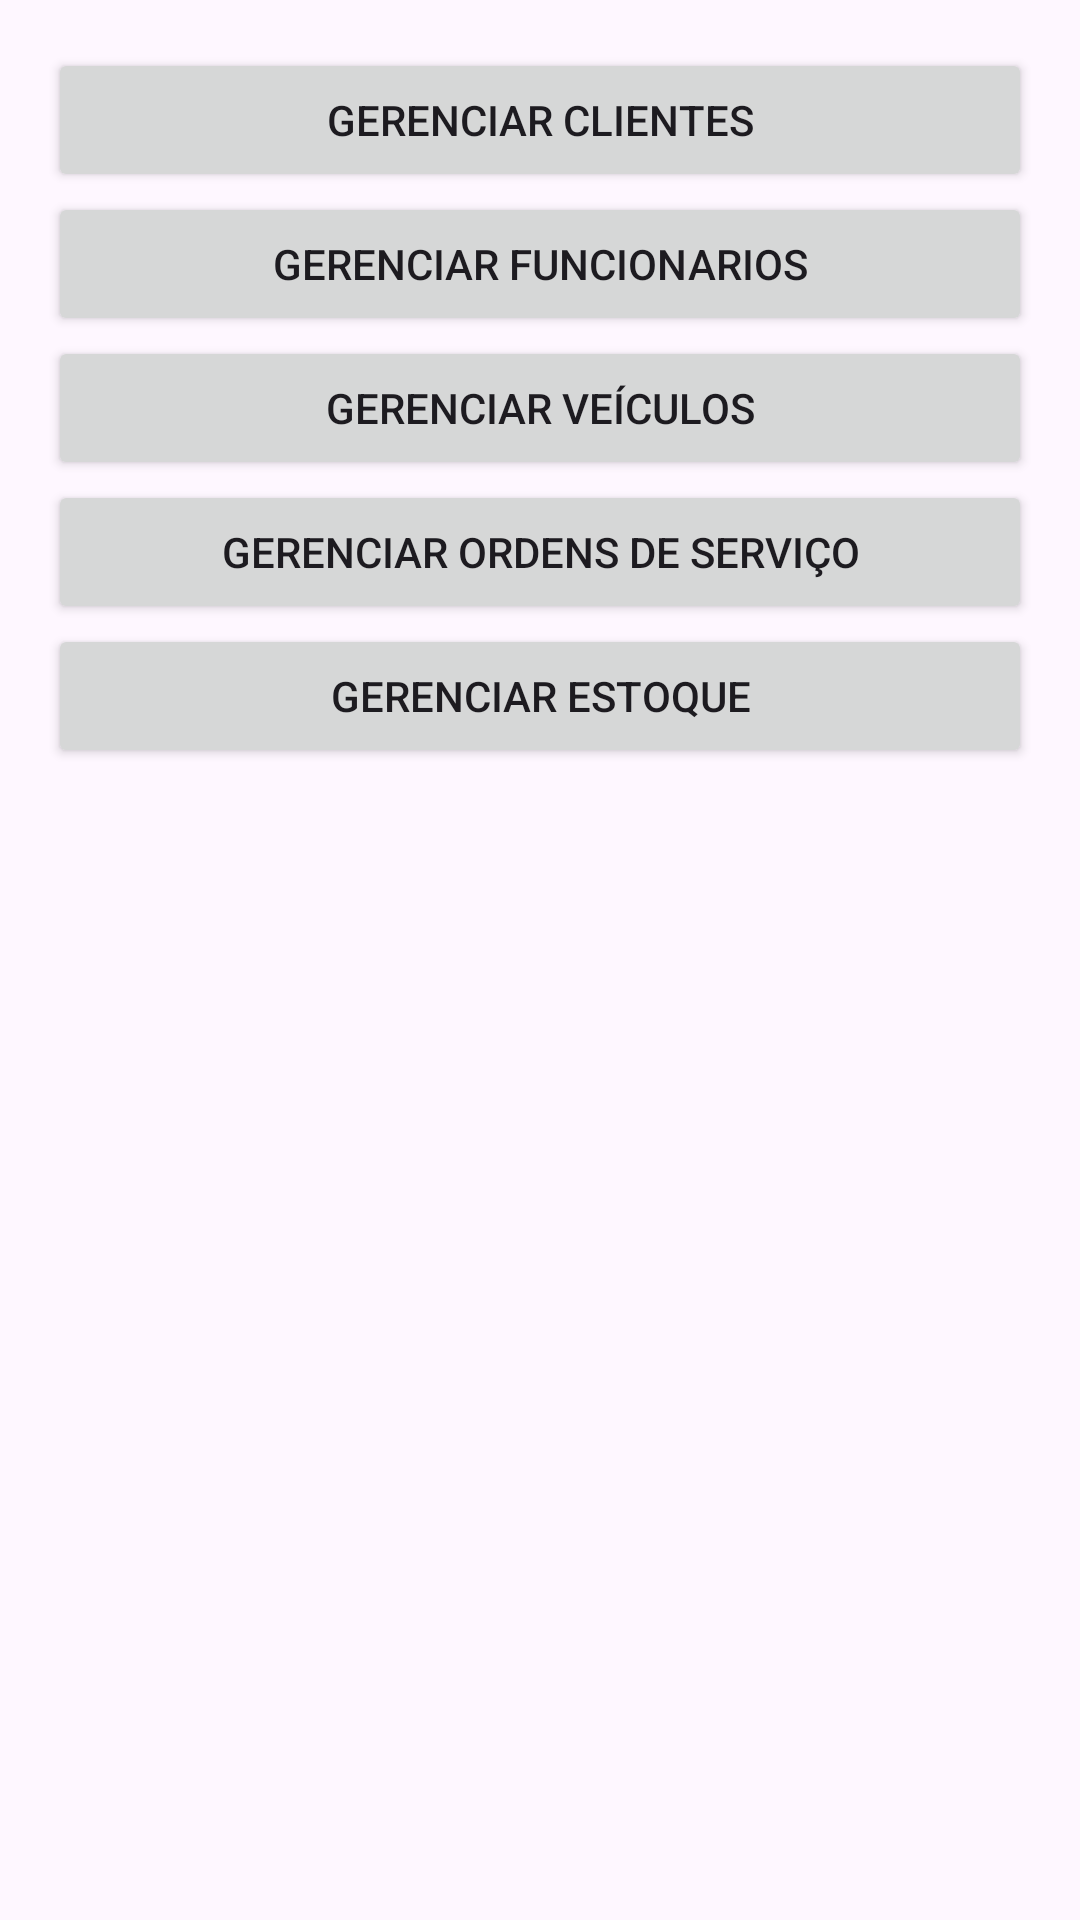

Write the Android layout XML for this screen, with the resource values it uses.
<!-- AndroidManifest.xml: application theme Theme.MobileOSPro -->
<!-- res/layout/activity_main.xml -->
<LinearLayout xmlns:android="http://schemas.android.com/apk/res/android"
    android:layout_width="match_parent"
    android:layout_height="match_parent"
    android:orientation="vertical"
    android:padding="16dp">

    <Button
        android:id="@+id/btnManageClients"
        android:layout_width="match_parent"
        android:layout_height="wrap_content"
        android:text="Gerenciar Clientes" />

    <Button
        android:id="@+id/btnManageEmployee"
        android:layout_width="match_parent"
        android:layout_height="wrap_content"
        android:text="Gerenciar Funcionarios" />

    <Button
        android:id="@+id/btnManageVehicles"
        android:layout_width="match_parent"
        android:layout_height="wrap_content"
        android:text="Gerenciar Veículos" />

    <Button
        android:id="@+id/btnManageOrders"
        android:layout_width="match_parent"
        android:layout_height="wrap_content"
        android:text="Gerenciar Ordens de Serviço" />

    <Button
        android:id="@+id/btnManageStock"
        android:layout_width="match_parent"
        android:layout_height="wrap_content"
        android:text="Gerenciar Estoque" />
</LinearLayout>
<!-- resources referenced by this layout -->
<resources>
  <style name="Theme.MobileOSPro" parent="Base.Theme.MobileOSPro" />
  <style name="Base.Theme.MobileOSPro" parent="Theme.Material3.DayNight.NoActionBar">
          
          
      </style>
</resources>
